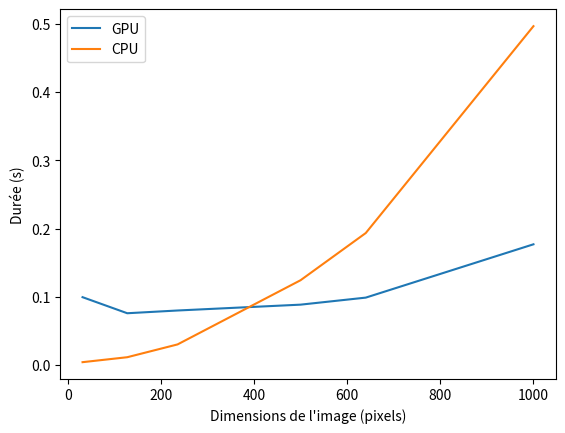

Generate this figure with matplotlib:
import numpy as np
import matplotlib.pyplot as plt

x = [32, 640, 500, 1000, 236, 128]
y_gpu = [.099468, .098807, .088489, .177026, .079913, .075884]
y_cpu = [.004099, .193556, .124304, .497047, .030151, .011374]
_, y_gpu = zip(*sorted(zip(x, y_gpu)))
x, y_cpu = zip(*sorted(zip(x, y_cpu)))


plt.figure()
plt.plot(x, y_gpu, label='GPU')
plt.plot(x, y_cpu, label='CPU')
plt.xlabel("Dimensions de l'image (pixels)")
plt.ylabel("Durée (s)")
plt.legend()
plt.show()